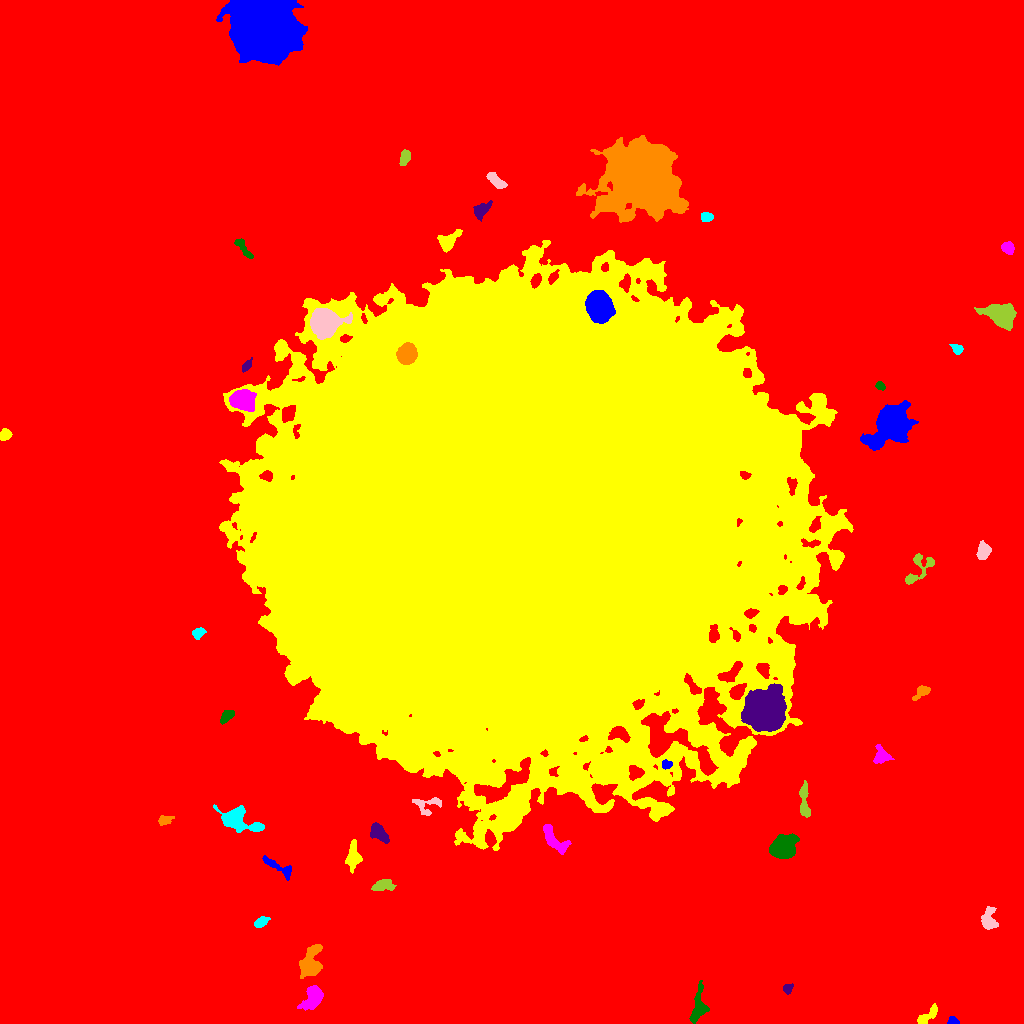

The table this chart was drawn from, first rows:
ID, X, Y, A, B, theta, total_flux, mu_max, mu_median, mu_mean, R_fwhm, R_e, R10, R90, x_start, x_end, y_start, y_end, area, greylevel
0, 515.5, 460.9, 319.8, 308.3, 1.083, 3556261, 83.0, 4.0, 4.591, 21.64, 237, 78.48, 389.3, 0, 1023, 0, 1023, 774560, 4.591
1, 953.1, 2.467, 2.782, 1.921, -0.2461, 321.0, 7.0, 4.0, 4.115, 3.909, 2.877, 1.128, 4.334, 947, 959, 0, 7, 78, 15.12
2, 927.3, 7.499, 7.218, 2.205, 0.7179, 517.0, 6.0, 2.0, 2.534, 5.47, 4.146, 1.596, 6.531, 917, 937, 0, 20, 204, 13.53
3, 313.1, 26.54, 5.848, 3.853, 1.032, 3209, 22.0, 7.0, 8.271, 6.283, 5.528, 2.185, 9.132, 297, 323, 13, 38, 388, 20.27
4, 698.5, 15.31, 8.842, 3.384, 1.396, 1271, 9.0, 3.0, 3.54, 5.944, 5.499, 2.185, 9.132, 689, 709, 0, 43, 359, 14.54
5, 787.6, 35.19, 2.36, 2.18, 1.188, 214.0, 5.0, 2.0, 2.378, 3.742, 2.932, 1.128, 4.442, 783, 793, 29, 40, 90, 13.38
6, 310.1, 59.87, 8.485, 4.958, 1.213, 3614, 15.0, 6.0, 6.977, 7.527, 7.247, 2.821, 11.42, 299, 322, 45, 79, 518, 15.98
7, 260.2, 101.2, 3.862, 1.901, 0.5851, 324.0, 6.0, 2.0, 2.436, 4.107, 3.192, 1.262, 5.262, 254, 270, 96, 107, 133, 13.44
8, 988.9, 103.3, 5.872, 3.62, -1.538, 1091, 9.0, 4.0, 4.056, 5.642, 5.109, 2.034, 8.117, 981, 998, 94, 117, 269, 14.06
9, 382.5, 138.1, 5.338, 2.577, 0.1928, 433.0, 5.0, 2.0, 1.977, 4.478, 4.442, 1.596, 7.047, 371, 396, 133, 144, 219, 12.98
10, 154.5, 129.7, 5.07, 3.149, -1.18, 1821, 13.0, 6.0, 6.131, 6.555, 5.14, 2.111, 7.959, 145, 163, 118, 141, 297, 17.13
11, 278.2, 156.5, 9.772, 2.365, -0.5183, 449.0, 6.0, 2.0, 1.863, 4.442, 4.853, 1.784, 7.632, 262, 291, 143, 168, 241, 12.86
12, 353, 167, 6.854, 3.205, 1.488, 1215, 9.0, 4.0, 3.971, 6.232, 5.557, 2.111, 8.556, 345, 362, 150, 184, 306, 15.97
13, 553.5, 184.7, 9.866, 3.664, -0.8588, 1025, 6.0, 3.0, 2.839, 8.292, 6.103, 2.394, 9.322, 543, 571, 169, 199, 361, 15.84
14, 782.8, 176.2, 5.794, 4.968, 0.5082, 9505, 44.0, 13.0, 16.47, 7.632, 6.652, 2.646, 11.03, 769, 799, 165, 190, 577, 25.47
15, 378.9, 190.3, 5.524, 2.969, -0.76, 1312, 11.0, 5.0, 5.027, 5.971, 5.078, 2.034, 7.858, 370, 389, 180, 201, 261, 16.03
16, 164.4, 203.2, 3.517, 2.294, 0.2574, 471.0, 7.0, 4.0, 3.829, 4.549, 3.523, 1.382, 5.441, 158, 174, 198, 208, 123, 13.83
17, 236, 203.7, 9.24, 4.779, -0.3555, 3373, 21.0, 4.0, 5.458, 5.323, 6.308, 2.326, 11.07, 213, 264, 191, 219, 618, 16.46
18, 427.1, 218.6, 7.752, 4.794, 0.1401, 657.0, 6.0, 3.0, 2.639, 6.531, 5.47, 2.185, 8.078, 412, 441, 208, 226, 249, 12.64
19, 804, 221.7, 9.323, 2.161, -1.525, 942.0, 9.0, 3.0, 3.528, 5.232, 4.72, 1.871, 7.611, 799, 810, 206, 243, 267, 14.53
20, 351.7, 236, 2.841, 2.106, -0.427, 326.0, 7.0, 3.0, 3.019, 3.613, 3.038, 1.128, 4.886, 345, 357, 230, 241, 108, 17.02
21, 666.4, 258.6, 2.379, 1.971, -0.1447, 391.0, 9.0, 4.0, 4.443, 3.478, 2.706, 1.128, 4.297, 662, 672, 254, 264, 88, 25.44
22, 515.6, 507.5, 107.5, 100.6, 0.4078, 9191190, 189.0, 26.0, 37.46, 77.69, 125.5, 47, 218.5, 219, 853, 173, 783, 245388, 45.46
23, 881.6, 267.7, 4.341, 3.744, -1.155, 850.0, 8.0, 4.0, 3.846, 6.05, 4.618, 1.784, 7.225, 873, 894, 260, 279, 221, 14.85
24, 226.6, 307.1, 4.056, 1.921, 0.7592, 309.0, 5.0, 2.0, 2.102, 4.222, 3.385, 1.382, 5.499, 220, 234, 299, 313, 147, 14.1
25, 764.6, 313, 8.583, 8.059, 1.111, 46519, 104.0, 19.0, 27.69, 9.997, 10.12, 3.909, 17.61, 741, 786, 292, 340, 1680, 45.69
26, 921.4, 331.8, 4.609, 2.433, 0.697, 499.0, 8.0, 3.0, 3.158, 4.442, 3.742, 1.493, 5.944, 912, 930, 323, 338, 158, 15.16
27, 198.1, 390.2, 2.911, 2.228, 0.7043, 462.0, 9.0, 3.0, 3.787, 3.7, 3.141, 1.262, 5.109, 192, 206, 384, 396, 122, 14.79
28, 983.2, 471.9, 4.308, 2.878, 1.292, 1167, 11.0, 6.0, 5.665, 5.754, 4.478, 1.871, 6.979, 976, 991, 464, 483, 206, 15.67
29, 918.3, 454.3, 11.14, 5.046, 0.8669, 1095, 8.0, 3.0, 3.24, 6.457, 5.441, 2.111, 8.903, 905, 934, 439, 470, 338, 14.24
30, 903.4, 520.2, 3.418, 3.146, 0.5207, 320.0, 7.0, 2.0, 2.336, 3.038, 3.338, 1.262, 5.585, 896, 913, 514, 531, 137, 13.34
31, 891.3, 599.1, 9.755, 6.637, 0.8832, 24476, 68.0, 10.0, 16.93, 8.992, 8.831, 3.478, 16.26, 860, 918, 573, 623, 1446, 26.93
32, 5.271, 588.4, 2.847, 2.521, 1.168, 376.0, 6.0, 3.0, 3.008, 4.583, 3.338, 1.382, 5.352, 0, 12, 583, 595, 125, 14.01
33, 242.2, 623.6, 5.321, 4.422, -0.1967, 5226, 29.0, 9.0, 10.89, 7.114, 6.155, 2.523, 9.885, 229, 256, 612, 634, 480, 32.89
34, 880.1, 637.8, 2.397, 1.893, -0.5961, 242.0, 6.0, 3.0, 3.184, 3.989, 2.764, 1.128, 4.184, 875, 885, 633, 642, 76, 14.18
35, 246.6, 657.4, 3.286, 1.583, 0.9192, 324.0, 8.0, 3.0, 3.34, 3.656, 2.821, 1.128, 4.583, 242, 252, 651, 666, 97, 14.34
36, 407, 669.5, 4.872, 4.113, 1.01, 5299, 32.0, 13.0, 14.06, 7.092, 5.809, 2.394, 9.097, 396, 417, 659, 681, 377, 63.06
37, 957.3, 674.4, 2.986, 2.14, -0.5471, 311.0, 6.0, 3.0, 2.962, 4.222, 3.09, 1.262, 4.918, 949, 963, 669, 679, 105, 13.96
38, 324.4, 700.4, 6.161, 5.771, 0.8304, 15971, 62.0, 14.0, 19.45, 8.253, 7.269, 2.932, 12.1, 310, 352, 684, 715, 821, 42.45
39, 1001, 709.1, 7.377, 5.014, -0.2874, 5690, 24.0, 7.0, 8.754, 7.899, 7.159, 2.821, 11.86, 974, 1016, 693, 720, 650, 18.75
40, 70.02, 760.8, 16.79, 10.59, 0.5481, 51469, 52.0, 11.0, 14.45, 14.28, 15.7, 5.971, 26.86, 32, 113, 711, 798, 3563, 24.45
41, 599, 717.4, 6.091, 5.288, -1.239, 18968, 78.0, 19.0, 24.76, 7.919, 7.159, 2.821, 11.86, 585, 615, 700, 733, 766, 79.76
42, 447.6, 782, 5.45, 3.361, 0.6937, 1540, 15.0, 4.0, 5.329, 4.853, 4.754, 1.871, 7.959, 437, 462, 771, 794, 289, 18.33
43, 1008, 775.3, 2.955, 2.603, -0.6283, 738.0, 11.0, 5.0, 5.125, 4.478, 3.568, 1.382, 5.614, 1001, 1014, 769, 782, 144, 16.12
44, 243.5, 774.7, 7.172, 1.935, -0.9053, 543.0, 7.0, 3.0, 3.232, 4.549, 4.222, 1.596, 6.507, 234, 253, 765, 785, 168, 13.23
45, 481.3, 813.6, 4.395, 2.771, 0.6468, 961.0, 10.0, 4.0, 4.533, 5.754, 4.26, 1.693, 6.699, 473, 492, 802, 823, 212, 15.53
46, 641.2, 847.9, 16.46, 15.2, -0.5613, 106588, 83.0, 11.0, 18.68, 15.78, 17.72, 6.676, 32.36, 576, 688, 801, 888, 5706, 28.68
47, 706.9, 806.4, 2.726, 2.145, 0.03339, 376.0, 7.0, 3.0, 3.387, 4.068, 3.038, 1.262, 4.886, 701, 713, 802, 811, 111, 17.39
48, 495.6, 842.7, 5.613, 2.286, -0.7389, 985.0, 10.0, 5.0, 4.925, 5.836, 4.406, 1.693, 6.887, 486, 507, 835, 851, 200, 15.93
49, 404.3, 865.5, 4.044, 2.111, 1.238, 406.0, 8.0, 3.0, 2.762, 3.785, 3.523, 1.262, 5.614, 399, 410, 858, 874, 147, 13.76
50, 993.7, 932.3, 4.009, 2.051, 0.4825, 479.0, 9.0, 3.0, 3.471, 3.568, 3.523, 1.262, 5.642, 986, 1001, 925, 938, 138, 14.47
51, 263, 995.6, 13.29, 12.21, -0.5241, 188006, 203.0, 27.0, 44.3, 12.94, 15.3, 5.642, 27.27, 216, 307, 958, 1023, 4244, 54.3
